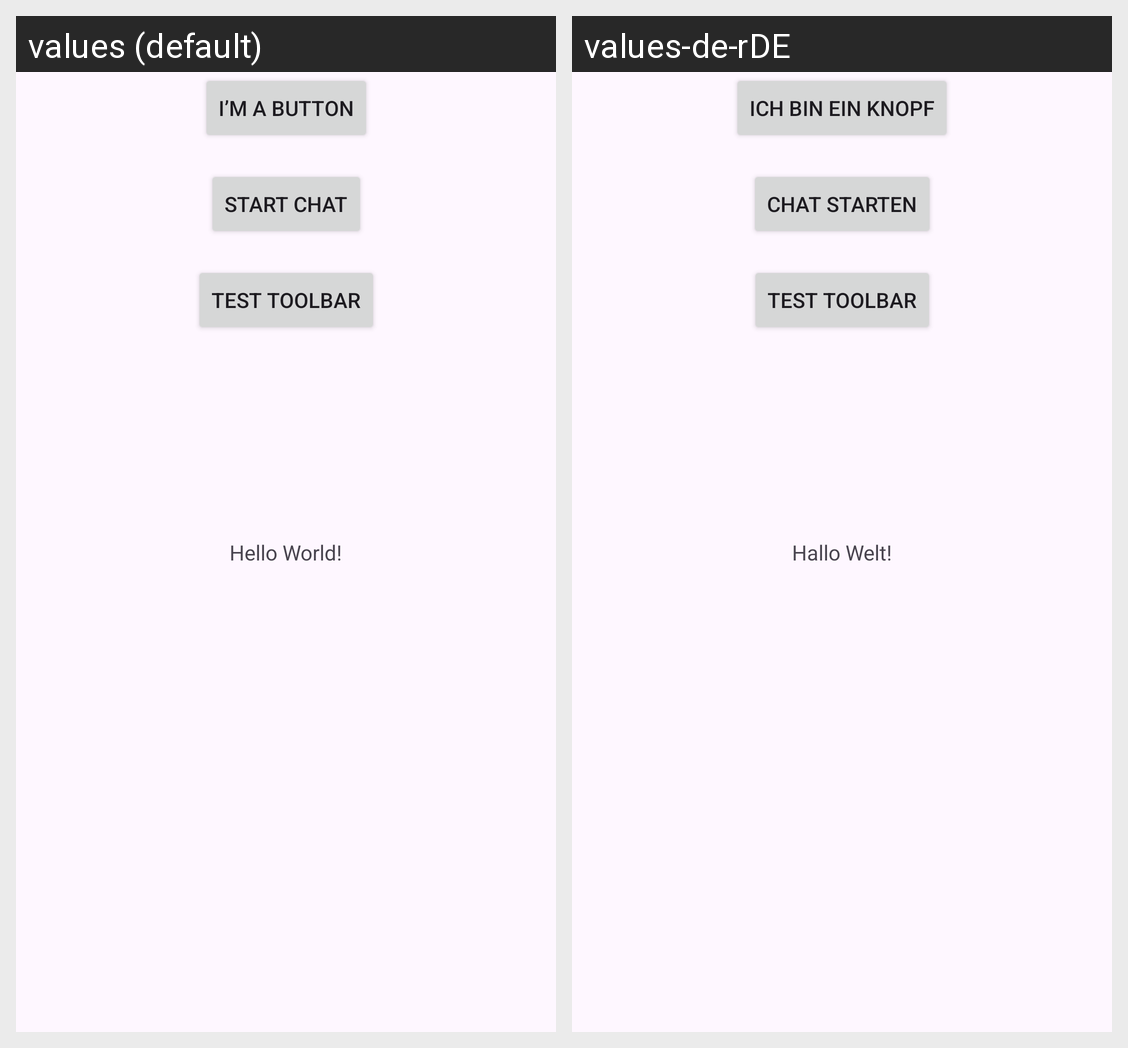

Locale-by-locale string values for the Android screen shown in this grid:
Android screen res/layout/activity_main.xml rendered under 2 locales, left to right: values (default), values-de-rDE. Device: Nexus 5 (rendered at 1080×1920; each locale shown at half size, 540×960, under a caption strip naming it); theme Theme.AndriodAssignments.
Strings drawn on this screen, with the default value and each locale's value (text and hints the layout hard-codes, and strings that could not be matched under every locale, appear in the picture but are not listed):

hello_message
  values: Hello World!
  values-de-rDE: Hallo Welt!

ButtonText
  values: I’m a button
  values-de-rDE: Ich bin ein Knopf

start_chat_button_text
  values: Start Chat
  values-de-rDE: Chat starten
